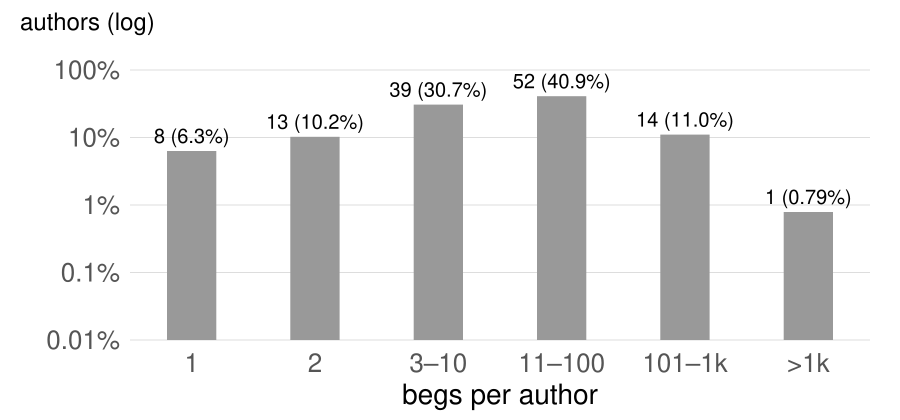

Values plotted in this chart, from the file beside it:
# chat r3 25k S1 (gc'd copy), 127 return…
like	begs	authors
500	0	8
500	1	13
500	2	9
500	3	7
500	4	5
500	5	1
500	6	5
500	7	3
500	8	8
500	9	1
500	10	6
500	11	2
500	12	3
500	13	1
500	14	1
500	15	1
500	16	7
500	18	2
500	19	2
500	21	2
500	22	1
500	23	2
500	24	1
500	27	3
500	28	2
500	30	1
500	34	1
500	47	2
500	51	1
500	53	2
500	55	1
500	56	1
500	60	1
500	69	1
500	85	1
500	90	2
500	96	1
500	99	1
500	114	1
500	125	1
500	145	1
500	147	1
500	154	1
500	157	1
500	180	1
500	188	1
500	189	1
500	195	1
500	280	1
500	504	1
500	602	1
500	902	1
500	1402	1
